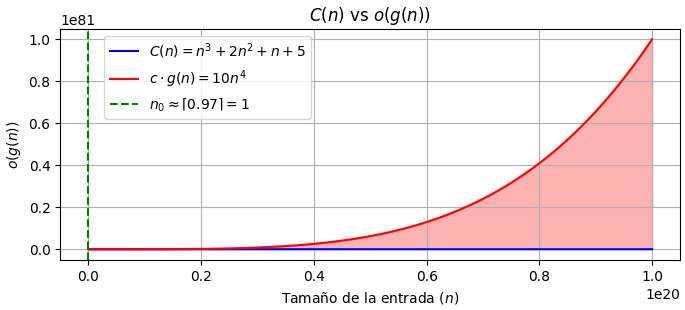

Recreate this plot in Python. (Note: this script raises an exception after producing the figure.)
import numpy as np
import matplotlib.pyplot as plt
import math
from scipy.optimize import brentq

plt.style.use('default')
plt.rcParams['figure.facecolor'] = 'white'
plt.rcParams['axes.facecolor'] = 'white'
plt.rcParams['savefig.facecolor'] = 'white'
plt.rcParams['savefig.edgecolor'] = 'white'

plt.rcParams['figure.dpi'] = 500
plt.rcParams['savefig.dpi'] = 500

plt.rcParams['savefig.pad_inches'] = 0.05

plt.subplots_adjust(left=0, right=1, top=1, bottom=0)

# Definir las funciones C(n) y g(n)
def C(n):
    return n**3 + 2 * n**2 + n + 5

def g(n):
    return n**4

# Constante c
c = 10

# Definir función diferencia para hallar el punto de cruce
def diff(n):
    return c * g(n) - C(n)

# Calcular n₀ de forma precisa usando búsqueda de raíces
n0 = brentq(diff, 0.1, 10)  # buscamos entre 0.1 y 10 para evitar valores triviales
n0_ceil = math.ceil(n0)

# Rango amplio para visualizar cómo la cota domina para n grandes
n = np.linspace(0, 1e20, 1000000)

# Calcular los valores de las funciones
f_values = C(n)
g_values = c * g(n)

# Crear la gráfica
fig, ax = plt.subplots(figsize=(8, 3))

# Etiqueta y título
label_text = f'$c \\cdot g(n) = {c}n^4$'
title_text = '$C(n)$ vs $o(g(n))$'

# Graficar las funciones
ax.plot(n, f_values, label='$C(n) = n^3 + 2n^2 + n + 5$', color='blue')
ax.plot(n, g_values, label=label_text, color='red')

# Línea vertical en n₀
ax.axvline(x=n0, color='green', linestyle='--', label=rf'$n_0 \approx \lceil {n0:.2f} \rceil = {n0_ceil}$')

# Área donde se cumple la desigualdad
ax.fill_between(n, f_values, g_values, where=(f_values <= g_values), interpolate=True, color='red', alpha=0.3)

# Etiquetas y título
ax.set_xlabel('Tamaño de la entrada ($n$)')
ax.set_ylabel('$o(g(n))$')
ax.set_title(title_text)
ax.legend(loc='upper left', bbox_to_anchor=(0.06, 1))
ax.grid(True)

# Mostrar y guardar la gráfica
plt.show()
fig.savefig('graficas/comparacion_little_o.png', bbox_inches='tight')

# Definir las funciones C(n) y g(n)
def C(n):
    return n**3 + 2 * n**2 + n + 5

def g(n):
    return n**4

# Constante c
c = 10

# Definir función diferencia para hallar el punto de cruce
def diff(n):
    return c * g(n) - C(n)

# Calcular n₀ de forma precisa usando búsqueda de raíces
n0 = brentq(diff, 0.1, 10)  # buscamos entre 0.1 y 10
n0_ceil = math.ceil(n0)

# Rango amplio en escala logarítmica (evitamos 0 porque log(0) no está definido)
n = np.logspace(-1, 20, 1000)  # desde 10^-1 hasta 10^20

# Calcular los valores de las funciones
f_values = C(n)
g_values = c * g(n)

# Crear la gráfica
fig, ax = plt.subplots(figsize=(8, 3))

# Escala logarítmica
ax.set_xscale('log')
ax.set_yscale('log')

# Etiqueta y título
label_text = f'$c \\cdot g(n) = {c}n^4$'
title_text = '$C(n)$ vs $o(g(n))$'

# Graficar las funciones
ax.plot(n, f_values, label='$C(n) = n^3 + 2n^2 + n + 5$', color='blue')
ax.plot(n, g_values, label=label_text, color='red')

# Línea vertical en n₀
ax.axvline(x=n0, color='green', linestyle='--', label=rf'$n_0 \approx \lceil {n0:.2f} \rceil = {n0_ceil}$')

# Área donde se cumple la desigualdad
ax.fill_between(n, f_values, g_values, where=(f_values <= g_values), interpolate=True, color='red', alpha=0.3)

# Etiquetas y título
ax.set_xlabel('Tamaño de la entrada ($n$)')
ax.set_ylabel('$o(g(n))$')
ax.set_title(title_text)
ax.legend(loc='upper left', bbox_to_anchor=(0.1, 1))
ax.grid(True, which='both', linestyle='--', linewidth=0.5)

# Mostrar y guardar la gráfica
plt.show()
fig.savefig('graficas/comparacion_little_o2.png', bbox_inches='tight')
